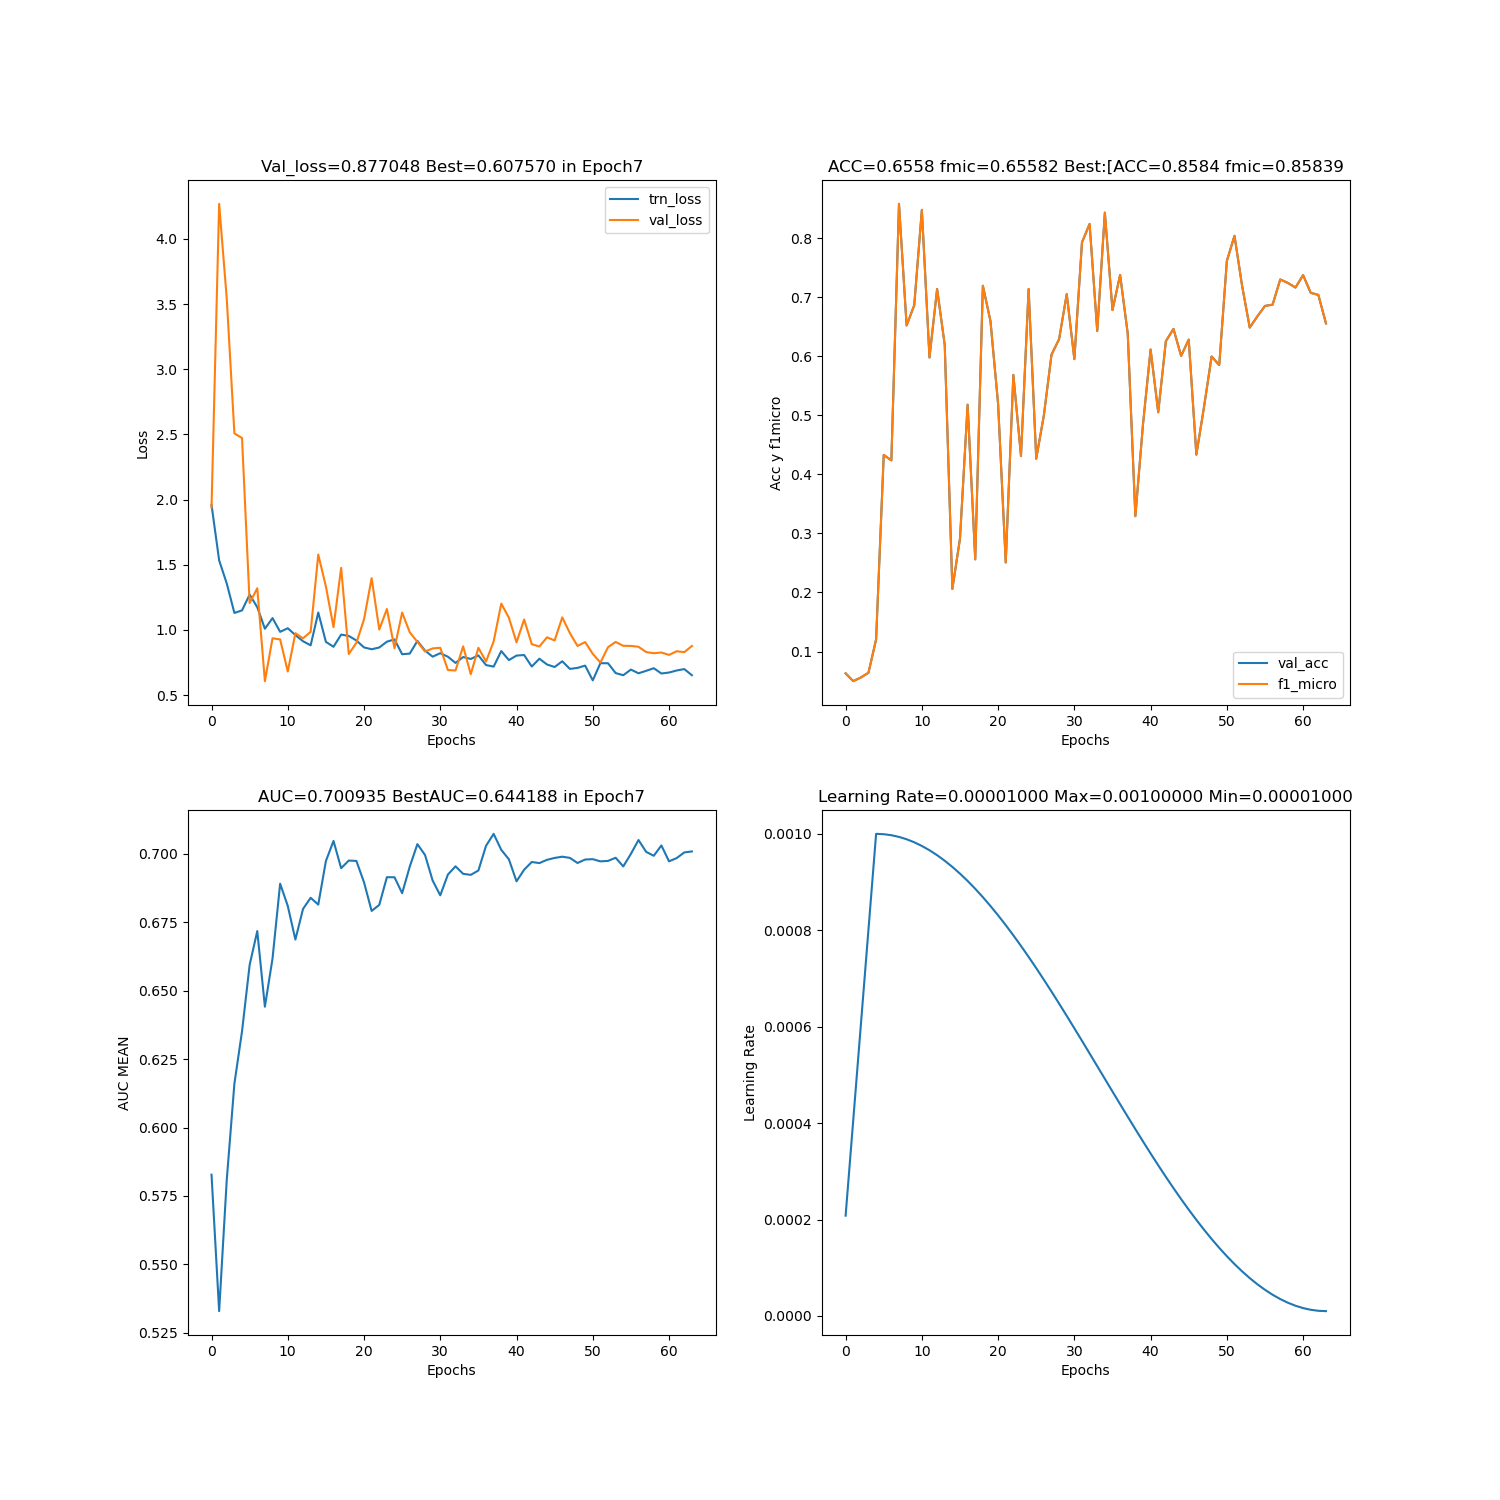

The table this chart was drawn from, first rows:
, epoch, lr, tiempo, trn_loss, val_loss, val_acc, val_auc, f1_micro, f1_macro, f1_weighted, best_epoch, best_loss, best_acc, best_auc, best_f1_micro, best_f1_macro, best_f1_weighted
0, 0, 0.000208, 4.65, 1.96, 1.938, 0.06301, 0.5828, 0.06301, 0.06498, 0.05369, 0, 1.938, 0.06301, 0.5828, 0.06301, 0.06498, 0.05369
1, 1, 0.000406, 9.2, 1.534, 4.269, 0.04983, 0.5329, 0.04983, 0.03715, 0.008536, 0, 1.938, 0.06301, 0.5828, 0.06301, 0.06498, 0.05369
2, 2, 0.000604, 13.86, 1.356, 3.54, 0.05599, 0.581, 0.05599, 0.0523, 0.01155, 0, 1.938, 0.06301, 0.5828, 0.06301, 0.06498, 0.05369
3, 3, 0.000802, 18.53, 1.131, 2.509, 0.06404, 0.616, 0.06404, 0.07439, 0.05453, 3, 2.509, 0.06404, 0.616, 0.06404, 0.07439, 0.05453
4, 4, 0.001, 23.21, 1.15, 2.472, 0.1205, 0.6352, 0.1205, 0.1215, 0.1518, 4, 2.472, 0.1205, 0.6352, 0.1205, 0.1215, 0.1518
5, 5, 0.0009993, 27.86, 1.271, 1.207, 0.433, 0.6595, 0.433, 0.2015, 0.5391, 5, 1.207, 0.433, 0.6595, 0.433, 0.2015, 0.5391
6, 6, 0.0009972, 32.5, 1.175, 1.32, 0.4238, 0.6718, 0.4238, 0.2372, 0.5317, 5, 1.207, 0.433, 0.6595, 0.433, 0.2015, 0.5391
7, 7, 0.0009937, 37.08, 1.009, 0.6076, 0.8584, 0.6442, 0.8584, 0.2635, 0.8152, 7, 0.6076, 0.8584, 0.6442, 0.8584, 0.2635, 0.8152
8, 8, 0.0009888, 41.7, 1.091, 0.9365, 0.6524, 0.6618, 0.6524, 0.2882, 0.7075, 7, 0.6076, 0.8584, 0.6442, 0.8584, 0.2635, 0.8152
9, 9, 0.0009826, 46.25, 0.9857, 0.9276, 0.6866, 0.6892, 0.6866, 0.2901, 0.7301, 7, 0.6076, 0.8584, 0.6442, 0.8584, 0.2635, 0.8152
10, 10, 0.000975, 50.79, 1.014, 0.6812, 0.8481, 0.681, 0.8481, 0.2574, 0.8143, 7, 0.6076, 0.8584, 0.6442, 0.8584, 0.2635, 0.8152
11, 11, 0.000966, 55.32, 0.9607, 0.9752, 0.5981, 0.6687, 0.5981, 0.2484, 0.6713, 7, 0.6076, 0.8584, 0.6442, 0.8584, 0.2635, 0.8152
12, 12, 0.0009558, 59.86, 0.9137, 0.936, 0.7142, 0.6799, 0.7142, 0.2805, 0.7465, 7, 0.6076, 0.8584, 0.6442, 0.8584, 0.2635, 0.8152
13, 13, 0.0009442, 64.41, 0.8821, 0.9862, 0.6193, 0.684, 0.6193, 0.2576, 0.6854, 7, 0.6076, 0.8584, 0.6442, 0.8584, 0.2635, 0.8152
14, 14, 0.0009315, 68.93, 1.134, 1.578, 0.206, 0.6815, 0.206, 0.1626, 0.2674, 7, 0.6076, 0.8584, 0.6442, 0.8584, 0.2635, 0.8152
15, 15, 0.0009175, 73.43, 0.9086, 1.334, 0.2913, 0.6974, 0.2913, 0.2571, 0.3878, 7, 0.6076, 0.8584, 0.6442, 0.8584, 0.2635, 0.8152
16, 16, 0.0009023, 77.95, 0.8712, 1.021, 0.5182, 0.7048, 0.5182, 0.3036, 0.6155, 7, 0.6076, 0.8584, 0.6442, 0.8584, 0.2635, 0.8152
17, 17, 0.0008861, 82.44, 0.9647, 1.476, 0.2562, 0.6948, 0.2562, 0.215, 0.3399, 7, 0.6076, 0.8584, 0.6442, 0.8584, 0.2635, 0.8152
18, 18, 0.0008687, 86.94, 0.9544, 0.8157, 0.7197, 0.6976, 0.7197, 0.3096, 0.7527, 7, 0.6076, 0.8584, 0.6442, 0.8584, 0.2635, 0.8152
19, 19, 0.0008503, 91.47, 0.9193, 0.9019, 0.6596, 0.6975, 0.6596, 0.2775, 0.7158, 7, 0.6076, 0.8584, 0.6442, 0.8584, 0.2635, 0.8152
20, 20, 0.000831, 96.01, 0.8662, 1.082, 0.5192, 0.6896, 0.5192, 0.2771, 0.6154, 7, 0.6076, 0.8584, 0.6442, 0.8584, 0.2635, 0.8152
21, 21, 0.0008107, 100.5, 0.8522, 1.398, 0.2509, 0.6792, 0.2509, 0.2139, 0.3346, 7, 0.6076, 0.8584, 0.6442, 0.8584, 0.2635, 0.8152
22, 22, 0.0007895, 105.1, 0.8656, 1.003, 0.5687, 0.6814, 0.5687, 0.2927, 0.6515, 7, 0.6076, 0.8584, 0.6442, 0.8584, 0.2635, 0.8152
23, 23, 0.0007676, 109.6, 0.9104, 1.161, 0.4313, 0.6915, 0.4313, 0.2716, 0.5355, 7, 0.6076, 0.8584, 0.6442, 0.8584, 0.2635, 0.8152
24, 24, 0.0007449, 114.3, 0.9274, 0.8595, 0.7142, 0.6915, 0.7142, 0.3058, 0.7468, 7, 0.6076, 0.8584, 0.6442, 0.8584, 0.2635, 0.8152
25, 25, 0.0007215, 118.8, 0.814, 1.134, 0.4267, 0.6857, 0.4267, 0.2734, 0.5307, 7, 0.6076, 0.8584, 0.6442, 0.8584, 0.2635, 0.8152
26, 26, 0.0006975, 123.4, 0.8188, 0.9823, 0.5, 0.6954, 0.5, 0.2902, 0.5986, 7, 0.6076, 0.8584, 0.6442, 0.8584, 0.2635, 0.8152
27, 27, 0.0006729, 127.9, 0.916, 0.9087, 0.6027, 0.7036, 0.6027, 0.3082, 0.6802, 7, 0.6076, 0.8584, 0.6442, 0.8584, 0.2635, 0.8152
28, 28, 0.0006479, 132.4, 0.842, 0.8347, 0.6293, 0.6997, 0.6293, 0.2649, 0.694, 7, 0.6076, 0.8584, 0.6442, 0.8584, 0.2635, 0.8152
29, 29, 0.0006225, 137, 0.7953, 0.8586, 0.7055, 0.6903, 0.7055, 0.3313, 0.7463, 7, 0.6076, 0.8584, 0.6442, 0.8584, 0.2635, 0.8152
30, 30, 0.0005967, 141.6, 0.822, 0.8634, 0.5954, 0.6849, 0.5954, 0.2687, 0.6703, 7, 0.6076, 0.8584, 0.6442, 0.8584, 0.2635, 0.8152
31, 31, 0.0005707, 146.1, 0.7949, 0.6927, 0.7932, 0.6925, 0.7932, 0.2991, 0.7898, 7, 0.6076, 0.8584, 0.6442, 0.8584, 0.2635, 0.8152
32, 32, 0.0005445, 150.7, 0.7473, 0.6893, 0.8243, 0.6955, 0.8243, 0.3133, 0.8097, 7, 0.6076, 0.8584, 0.6442, 0.8584, 0.2635, 0.8152
33, 33, 0.0005182, 155.2, 0.7926, 0.8745, 0.643, 0.6928, 0.643, 0.3159, 0.7062, 7, 0.6076, 0.8584, 0.6442, 0.8584, 0.2635, 0.8152
34, 34, 0.0004918, 159.7, 0.7776, 0.6605, 0.8435, 0.6924, 0.8435, 0.3227, 0.8189, 7, 0.6076, 0.8584, 0.6442, 0.8584, 0.2635, 0.8152
35, 35, 0.0004655, 164.2, 0.8052, 0.8636, 0.6784, 0.694, 0.6784, 0.3085, 0.7294, 7, 0.6076, 0.8584, 0.6442, 0.8584, 0.2635, 0.8152
36, 36, 0.0004393, 168.7, 0.7309, 0.7581, 0.738, 0.703, 0.738, 0.3114, 0.7644, 7, 0.6076, 0.8584, 0.6442, 0.8584, 0.2635, 0.8152
37, 37, 0.0004133, 173.2, 0.7188, 0.9117, 0.6385, 0.7074, 0.6385, 0.3045, 0.6995, 7, 0.6076, 0.8584, 0.6442, 0.8584, 0.2635, 0.8152
38, 38, 0.0003875, 177.7, 0.8382, 1.202, 0.3293, 0.7015, 0.3293, 0.246, 0.4264, 7, 0.6076, 0.8584, 0.6442, 0.8584, 0.2635, 0.8152
39, 39, 0.0003621, 182.3, 0.7691, 1.094, 0.4848, 0.6981, 0.4848, 0.2773, 0.5833, 7, 0.6076, 0.8584, 0.6442, 0.8584, 0.2635, 0.8152
40, 40, 0.0003371, 186.8, 0.8036, 0.9054, 0.6116, 0.69, 0.6116, 0.2948, 0.6853, 7, 0.6076, 0.8584, 0.6442, 0.8584, 0.2635, 0.8152
41, 41, 0.0003125, 191.3, 0.8078, 1.08, 0.5053, 0.6943, 0.5053, 0.284, 0.6011, 7, 0.6076, 0.8584, 0.6442, 0.8584, 0.2635, 0.8152
42, 42, 0.0002885, 195.9, 0.7196, 0.8912, 0.6257, 0.6971, 0.6257, 0.2948, 0.6935, 7, 0.6076, 0.8584, 0.6442, 0.8584, 0.2635, 0.8152
43, 43, 0.0002651, 200.4, 0.7797, 0.8731, 0.6466, 0.6967, 0.6466, 0.3062, 0.7094, 7, 0.6076, 0.8584, 0.6442, 0.8584, 0.2635, 0.8152
44, 44, 0.0002424, 204.9, 0.7352, 0.9437, 0.6009, 0.6979, 0.6009, 0.2967, 0.6757, 7, 0.6076, 0.8584, 0.6442, 0.8584, 0.2635, 0.8152
45, 45, 0.0002205, 209.5, 0.716, 0.9195, 0.6284, 0.6986, 0.6284, 0.3101, 0.6958, 7, 0.6076, 0.8584, 0.6442, 0.8584, 0.2635, 0.8152
46, 46, 0.0001993, 214, 0.76, 1.097, 0.4336, 0.699, 0.4336, 0.2933, 0.5402, 7, 0.6076, 0.8584, 0.6442, 0.8584, 0.2635, 0.8152
47, 47, 0.000179, 218.7, 0.7014, 0.9759, 0.5139, 0.6986, 0.5139, 0.2986, 0.6129, 7, 0.6076, 0.8584, 0.6442, 0.8584, 0.2635, 0.8152
48, 48, 0.0001597, 223.3, 0.7092, 0.8774, 0.5998, 0.6967, 0.5998, 0.2976, 0.6776, 7, 0.6076, 0.8584, 0.6442, 0.8584, 0.2635, 0.8152
49, 49, 0.0001413, 227.9, 0.7266, 0.9072, 0.5853, 0.698, 0.5853, 0.3112, 0.6684, 7, 0.6076, 0.8584, 0.6442, 0.8584, 0.2635, 0.8152
50, 50, 0.0001239, 232.5, 0.6133, 0.8169, 0.7616, 0.6981, 0.7616, 0.3304, 0.7781, 7, 0.6076, 0.8584, 0.6442, 0.8584, 0.2635, 0.8152
51, 51, 0.0001077, 237.1, 0.7452, 0.7498, 0.8043, 0.6973, 0.8043, 0.3304, 0.7999, 7, 0.6076, 0.8584, 0.6442, 0.8584, 0.2635, 0.8152
52, 52, 9.250961005415515e-05, 241.7, 0.7448, 0.8676, 0.7195, 0.6975, 0.7195, 0.3251, 0.7534, 7, 0.6076, 0.8584, 0.6442, 0.8584, 0.2635, 0.8152
53, 53, 7.853072971006594e-05, 246.3, 0.6694, 0.9083, 0.6488, 0.6986, 0.6488, 0.3263, 0.7108, 7, 0.6076, 0.8584, 0.6442, 0.8584, 0.2635, 0.8152
54, 54, 6.576072284699714e-05, 250.9, 0.653, 0.8785, 0.6678, 0.6955, 0.6678, 0.3301, 0.7235, 7, 0.6076, 0.8584, 0.6442, 0.8584, 0.2635, 0.8152
55, 55, 5.423578743681795e-05, 255.6, 0.6961, 0.8777, 0.6854, 0.7, 0.6854, 0.3251, 0.7328, 7, 0.6076, 0.8584, 0.6442, 0.8584, 0.2635, 0.8152
56, 56, 4.398859216109253e-05, 260.2, 0.6678, 0.871, 0.6877, 0.7051, 0.6877, 0.3306, 0.7342, 7, 0.6076, 0.8584, 0.6442, 0.8584, 0.2635, 0.8152
57, 57, 3.504818380815126e-05, 264.8, 0.6866, 0.8307, 0.7303, 0.7008, 0.7303, 0.3294, 0.7603, 7, 0.6076, 0.8584, 0.6442, 0.8584, 0.2635, 0.8152
58, 58, 2.743990493681467e-05, 269.3, 0.7068, 0.8217, 0.7245, 0.6993, 0.7245, 0.3275, 0.7577, 7, 0.6076, 0.8584, 0.6442, 0.8584, 0.2635, 0.8152
59, 59, 2.1185322040155998e-05, 274.0, 0.6661, 0.8271, 0.7166, 0.7031, 0.7166, 0.3401, 0.7538, 7, 0.6076, 0.8584, 0.6442, 0.8584, 0.2635, 0.8152
... 4 more rows
